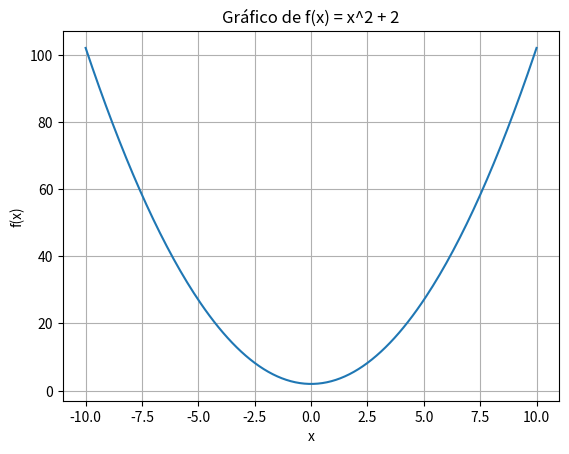

This figure's Python source:
import matplotlib.pyplot as plt

# Definir la función
def f(x):
    return (x*x) + 2

# Generar valores de x
x = []
i=-10
while i <= 10:
    x.append(i)
    i = i + 0.1

# Calcular los valores de y
y = [f(xi) for xi in x]

# Crear el gráfico
print(y[100])
plt.plot(x, y)

# Agregar etiquetas y título
plt.xlabel('x')
plt.ylabel('f(x)')
plt.title('Gráfico de f(x) = x^2 + 2')

# Mostrar el gráfico
plt.grid(True)
plt.show()